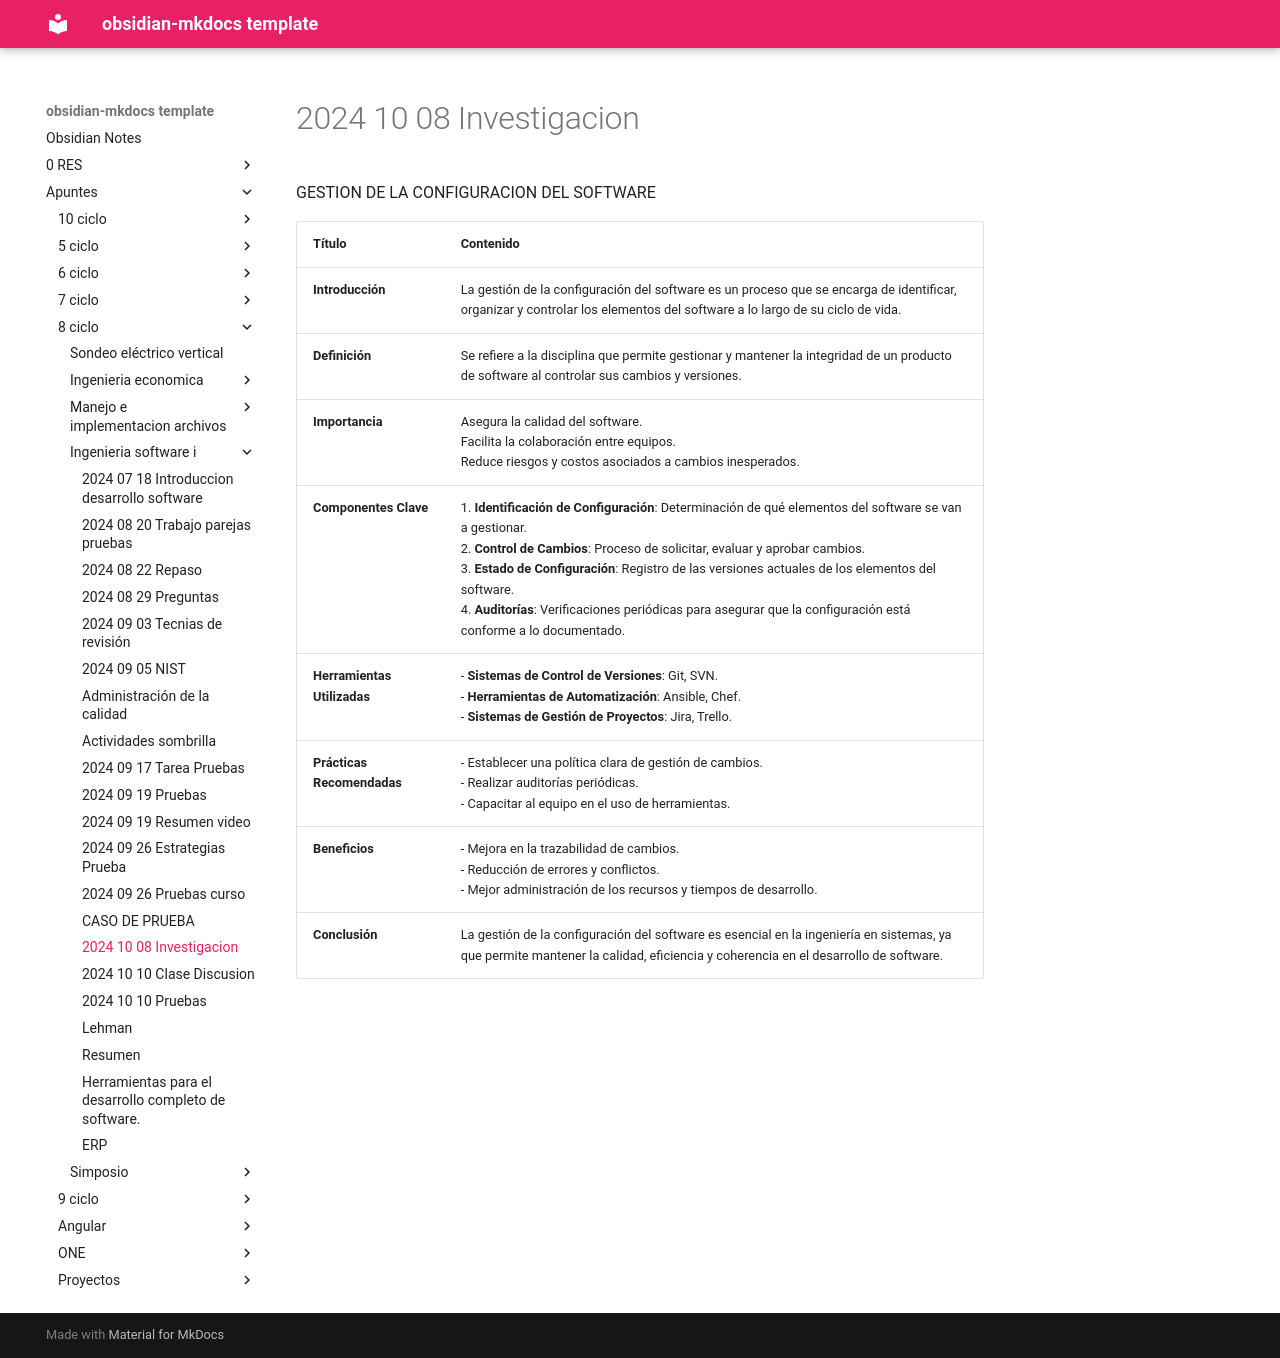

repository: daniel-baf/url-notas · page: Apuntes/8-ciclo/ingenieria-software-i/2024-10-08-Investigacion/index.html · generator: mkdocs


GESTION DE LA CONFIGURACION DEL SOFTWARE

| **Título**                  | **Contenido**                                                                                                                                                                                                                                                                                                                                                                                                        |
| --------------------------- | -------------------------------------------------------------------------------------------------------------------------------------------------------------------------------------------------------------------------------------------------------------------------------------------------------------------------------------------------------------------------------------------------------------------- |
| **Introducción**            | La gestión de la configuración del software es un proceso que se encarga de identificar, organizar y controlar los elementos del software a lo largo de su ciclo de vida.                                                                                                                                                                                                                                            |
| **Definición**              | Se refiere a la disciplina que permite gestionar y mantener la integridad de un producto de software al controlar sus cambios y versiones.                                                                                                                                                                                                                                                                           |
| **Importancia**             | Asegura la calidad del software. <br>Facilita la colaboración entre equipos. <br>Reduce riesgos y costos asociados a cambios inesperados.                                                                                                                                                                                                                                                                            |
| **Componentes Clave**       | 1. **Identificación de Configuración**: Determinación de qué elementos del software se van a gestionar. <br> 2. **Control de Cambios**: Proceso de solicitar, evaluar y aprobar cambios. <br> 3. **Estado de Configuración**: Registro de las versiones actuales de los elementos del software. <br> 4. **Auditorías**: Verificaciones periódicas para asegurar que la configuración está conforme a lo documentado. |
| **Herramientas Utilizadas** | - **Sistemas de Control de Versiones**: Git, SVN. <br> - **Herramientas de Automatización**: Ansible, Chef. <br> - **Sistemas de Gestión de Proyectos**: Jira, Trello.                                                                                                                                                                                                                                               |
| **Prácticas Recomendadas**  | - Establecer una política clara de gestión de cambios. <br> - Realizar auditorías periódicas. <br> - Capacitar al equipo en el uso de herramientas.                                                                                                                                                                                                                                                                  |
| **Beneficios**              | - Mejora en la trazabilidad de cambios. <br> - Reducción de errores y conflictos. <br> - Mejor administración de los recursos y tiempos de desarrollo.                                                                                                                                                                                                                                                               |
| **Conclusión**              | La gestión de la configuración del software es esencial en la ingeniería en sistemas, ya que permite mantener la calidad, eficiencia y coherencia en el desarrollo de software.                                                                                                                                                                                                                                      |
